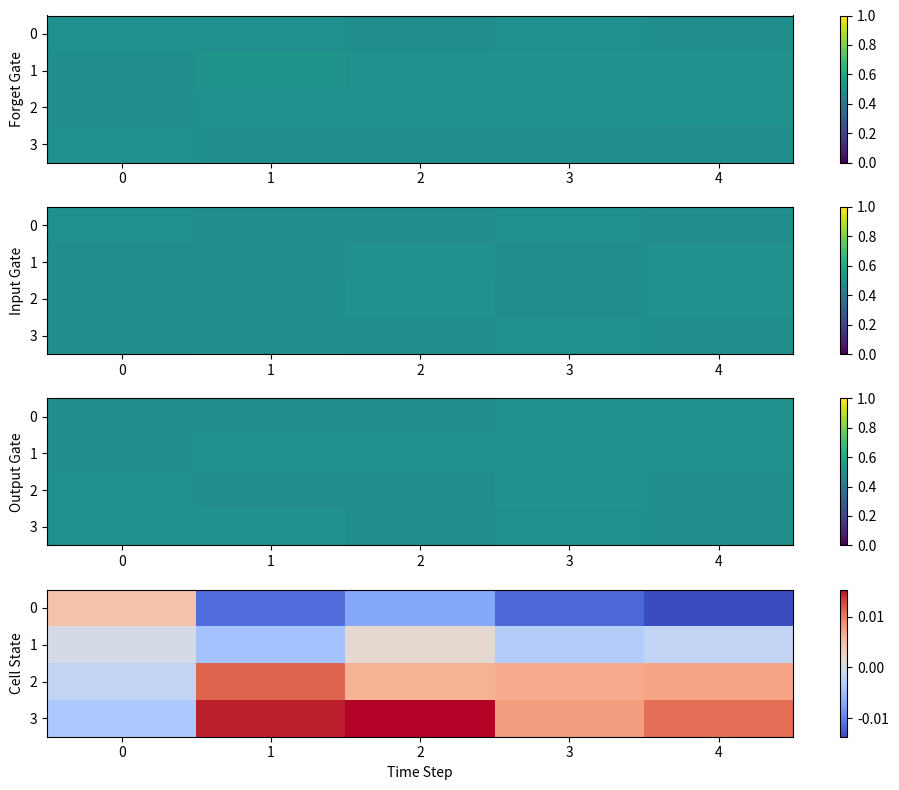

The matplotlib source for this figure: (Note: this script raises an exception after producing the figure.)
import numpy as np
import matplotlib.pyplot as plt
np.random.seed(42)


def sigmoid(x):
    return 1 / (1 + np.exp(-np.clip(x, -500, 500)))


def tanh(x):
    return np.tanh(x)


def softmax(x):
    exp_x = np.exp(x - np.max(x))
    return exp_x / np.sum(exp_x)


print("=" * 60)
print("STEP 1: Simple RNN Cell")
print("=" * 60)


class SimpleRNNCell:
    def __init__(self, input_size, hidden_size):
        self.input_size = input_size
        self.hidden_size = hidden_size
        self.Wxh = np.random.randn(hidden_size, input_size) * 0.01
        self.Whh = np.random.randn(hidden_size, hidden_size) * 0.01
        self.bh = np.zeros((hidden_size, 1))

    def forward(self, x, h_prev):
        h = tanh(np.dot(self.Wxh, x) + np.dot(self.Whh, h_prev) + self.bh)
        return h


input_size = 3
hidden_size = 4
rnn_cell = SimpleRNNCell(input_size, hidden_size)

x = np.random.randn(input_size, 1)
h_prev = np.zeros((hidden_size, 1))
h = rnn_cell.forward(x, h_prev)

print(f"Input shape: {x.shape}")
print(f"Previous hidden state shape: {h_prev.shape}")
print(f"New hidden state shape: {h.shape}")
print(f"Hidden state values:\n{h}")
print("\n" + "=" * 60)
print("STEP 2: LSTM with Forget Gate Only")
print("=" * 60)


class LSTMWithForgetGate:
    def __init__(self, input_size, hidden_size):
        self.input_size = input_size
        self.hidden_size = hidden_size
        self.Wf = np.random.randn(hidden_size, input_size + hidden_size) * 0.01
        self.bf = np.zeros((hidden_size, 1))

    def forward(self, x, h_prev, c_prev):
        combined = np.vstack([h_prev, x])
        f = sigmoid(np.dot(self.Wf, combined) + self.bf)
        c = f * c_prev
        h = tanh(c)
        return h, c, f


lstm_forget = LSTMWithForgetGate(input_size, hidden_size)

c_prev = np.random.randn(hidden_size, 1)
h, c, f = lstm_forget.forward(x, h_prev, c_prev)

print(f"Forget gate values:\n{f}")
print(f"\nCell state before: {c_prev.T}")
print(f"Cell state after: {c.T}")
print("\n" + "=" * 60)
print("STEP 3: LSTM with Forget + Input Gates")
print("=" * 60)


class LSTMWithInputGate:
    def __init__(self, input_size, hidden_size):
        self.input_size = input_size
        self.hidden_size = hidden_size
        self.Wf = np.random.randn(hidden_size, input_size + hidden_size) * 0.01
        self.bf = np.zeros((hidden_size, 1))
        self.Wi = np.random.randn(hidden_size, input_size + hidden_size) * 0.01
        self.bi = np.zeros((hidden_size, 1))
        self.Wc = np.random.randn(hidden_size, input_size + hidden_size) * 0.01
        self.bc = np.zeros((hidden_size, 1))

    def forward(self, x, h_prev, c_prev):
        combined = np.vstack([h_prev, x])
        f = sigmoid(np.dot(self.Wf, combined) + self.bf)
        i = sigmoid(np.dot(self.Wi, combined) + self.bi)
        c_tilde = tanh(np.dot(self.Wc, combined) + self.bc)
        c = f * c_prev + i * c_tilde
        h = tanh(c)
        return h, c, f, i, c_tilde


lstm_input = LSTMWithInputGate(input_size, hidden_size)
h, c, f, i, c_tilde = lstm_input.forward(x, h_prev, c_prev)

print(f"Forget gate: {f.T}")
print(f"Input gate: {i.T}")
print(f"Candidate values: {c_tilde.T}")
print(f"New cell state: {c.T}")
print("\n" + "=" * 60)
print("STEP 4: Complete LSTM with Output Gate")
print("=" * 60)


class LSTMCell:
    def __init__(self, input_size, hidden_size):
        self.input_size = input_size
        self.hidden_size = hidden_size
        self.Wf = np.random.randn(hidden_size, input_size + hidden_size) * 0.01
        self.bf = np.zeros((hidden_size, 1))
        self.Wi = np.random.randn(hidden_size, input_size + hidden_size) * 0.01
        self.bi = np.zeros((hidden_size, 1))
        self.Wc = np.random.randn(hidden_size, input_size + hidden_size) * 0.01
        self.bc = np.zeros((hidden_size, 1))
        self.Wo = np.random.randn(hidden_size, input_size + hidden_size) * 0.01
        self.bo = np.zeros((hidden_size, 1))

    def forward(self, x, h_prev, c_prev):
        combined = np.vstack([h_prev, x])
        f = sigmoid(np.dot(self.Wf, combined) + self.bf)
        i = sigmoid(np.dot(self.Wi, combined) + self.bi)
        c_tilde = tanh(np.dot(self.Wc, combined) + self.bc)
        c = f * c_prev + i * c_tilde
        o = sigmoid(np.dot(self.Wo, combined) + self.bo)
        h = o * tanh(c)
        return h, c, {'f': f, 'i': i, 'o': o, 'c_tilde': c_tilde}


lstm_cell = LSTMCell(input_size, hidden_size)
h, c, gates = lstm_cell.forward(x, h_prev, c_prev)

print(f"Forget gate: {gates['f'].T}")
print(f"Input gate: {gates['i'].T}")
print(f"Output gate: {gates['o'].T}")
print(f"Candidate values: {gates['c_tilde'].T}")
print(f"Cell state: {c.T}")
print(f"Hidden state: {h.T}")
print("\n" + "=" * 60)
print("STEP 5: LSTM Processing a Sequence")
print("=" * 60)


class LSTM:
    def __init__(self, input_size, hidden_size):
        self.cell = LSTMCell(input_size, hidden_size)
        self.hidden_size = hidden_size

    def forward(self, sequence):
        h = np.zeros((self.hidden_size, 1))
        c = np.zeros((self.hidden_size, 1))
        outputs = []
        states = []
        for t in range(sequence.shape[0]):
            x = sequence[t].reshape(-1, 1)
            h, c, gates = self.cell.forward(x, h, c)
            outputs.append(h)
            states.append({'h': h, 'c': c, 'gates': gates})
        return outputs, states


sequence_length = 5
sequence = np.random.randn(sequence_length, input_size)
lstm = LSTM(input_size, hidden_size)
outputs, states = lstm.forward(sequence)

print(f"Sequence length: {sequence_length}")
print(f"Input at each step: {input_size} features")
print(f"Hidden size: {hidden_size}")
print("\nHidden states over time:")

for t, output in enumerate(outputs):
    print(f"t={t}: {output.T}")

print("\n" + "=" * 60)
print("STEP 6: Visualizing Gate Activations")
print("=" * 60)

fig, axes = plt.subplots(4, 1, figsize=(10, 8))
gate_names = ['Forget', 'Input', 'Output', 'Cell State']
gate_keys = ['f', 'i', 'o']

for idx, (ax, name) in enumerate(zip(axes[:3], gate_names[:3])):
    gate_values = [states[t]['gates'][gate_keys[idx]].flatten() for t in range(sequence_length)]
    gate_array = np.array(gate_values).T
    im = ax.imshow(gate_array, aspect='auto', cmap='viridis', vmin=0, vmax=1)
    ax.set_ylabel(f'{name} Gate')
    ax.set_yticks(range(hidden_size))
    ax.set_xticks(range(sequence_length))
    plt.colorbar(im, ax=ax)

cell_values = [states[t]['c'].flatten() for t in range(sequence_length)]
cell_array = np.array(cell_values).T
im = axes[3].imshow(cell_array, aspect='auto', cmap='coolwarm')

axes[3].set_ylabel('Cell State')
axes[3].set_yticks(range(hidden_size))
axes[3].set_xticks(range(sequence_length))
axes[3].set_xlabel('Time Step')

plt.colorbar(im, ax=axes[3])
plt.tight_layout()
plt.savefig('2_LSTM/lstm_gates_visualization.png', dpi=100, bbox_inches='tight')

print("Visualization saved as 'lstm_gates_visualization.png'")
print("\n" + "=" * 60)
print("STEP 7: GRU (Gated Recurrent Unit) - Simplified LSTM")
print("=" * 60)


class GRUCell:
    def __init__(self, input_size, hidden_size):
        self.input_size = input_size
        self.hidden_size = hidden_size
        self.Wz = np.random.randn(hidden_size, input_size + hidden_size) * 0.01
        self.bz = np.zeros((hidden_size, 1))
        self.Wr = np.random.randn(hidden_size, input_size + hidden_size) * 0.01
        self.br = np.zeros((hidden_size, 1))
        self.Wh = np.random.randn(hidden_size, input_size + hidden_size) * 0.01
        self.bh = np.zeros((hidden_size, 1))
    
    def forward(self, x, h_prev):
        combined = np.vstack([h_prev, x])
        z = sigmoid(np.dot(self.Wz, combined) + self.bz)
        r = sigmoid(np.dot(self.Wr, combined) + self.br)
        combined_reset = np.vstack([r * h_prev, x])
        h_tilde = tanh(np.dot(self.Wh, combined_reset) + self.bh)
        h = (1 - z) * h_prev + z * h_tilde
        return h, {'z': z, 'r': r, 'h_tilde': h_tilde}


gru_cell = GRUCell(input_size, hidden_size)
h, gru_gates = gru_cell.forward(x, h_prev)

print(f"Update gate (z): {gru_gates['z'].T}")
print(f"Reset gate (r): {gru_gates['r'].T}")
print(f"Candidate hidden (h_tilde): {gru_gates['h_tilde'].T}")
print(f"Final hidden state: {h.T}")
print("\n" + "=" * 60)
print("STEP 8: Character-Level Language Model with LSTM")
print("=" * 60)

text = "hello world"
chars = list(set(text))
char_to_idx = {ch: i for i, ch in enumerate(chars)}
idx_to_char = {i: ch for i, ch in enumerate(chars)}
vocab_size = len(chars)

print(f"Text: '{text}'")
print(f"Vocabulary: {chars}")
print(f"Vocab size: {vocab_size}")


class CharLSTM:
    def __init__(self, vocab_size, hidden_size):
        self.vocab_size = vocab_size
        self.hidden_size = hidden_size
        self.lstm = LSTMCell(vocab_size, hidden_size)
        self.Why = np.random.randn(vocab_size, hidden_size) * 0.01
        self.by = np.zeros((vocab_size, 1))

    def forward(self, char_idx, h_prev, c_prev):
        x = np.zeros((self.vocab_size, 1))
        x[char_idx] = 1
        h, c, gates = self.lstm.forward(x, h_prev, c_prev)
        y = np.dot(self.Why, h) + self.by
        probs = softmax(y)
        return probs, h, c


char_lstm = CharLSTM(vocab_size, hidden_size=16)
h = np.zeros((16, 1))
c = np.zeros((16, 1))

print("\nProcessing 'hello':")
for char in "hello":
    idx = char_to_idx[char]
    probs, h, c = char_lstm.forward(idx, h, c)
    predicted_idx = np.argmax(probs)
    predicted_char = idx_to_char[predicted_idx]
    print(f"Input: '{char}' -> Predicted next: '{predicted_char}' (prob: {probs[predicted_idx, 0]:.3f})")

print("\n" + "=" * 60)
print("STEP 9: Demonstrating Long-Term Dependencies")
print("=" * 60)

long_sequence = np.random.randn(20, input_size)
long_sequence[0, 0] = 5.0
long_sequence[19, 0] = 5.0
outputs, states = lstm.forward(long_sequence)
fig, axes = plt.subplots(2, 1, figsize=(12, 6))
cell_memory = np.array([s['c'][0, 0] for s in states])
hidden_memory = np.array([s['h'][0, 0] for s in states])

axes[0].plot(cell_memory, 'b-o', label='Cell State (c)')
axes[0].axvline(x=0, color='r', linestyle='--', alpha=0.5, label='Signal at t=0')
axes[0].axvline(x=19, color='g', linestyle='--', alpha=0.5, label='Signal at t=19')
axes[0].set_ylabel('Cell State Value')
axes[0].set_title('LSTM Cell State - Long-Term Memory')
axes[0].legend()
axes[0].grid(True, alpha=0.3)
axes[1].plot(hidden_memory, 'r-o', label='Hidden State (h)')
axes[1].axvline(x=0, color='r', linestyle='--', alpha=0.5)
axes[1].axvline(x=19, color='g', linestyle='--', alpha=0.5)
axes[1].set_xlabel('Time Step')
axes[1].set_ylabel('Hidden State Value')
axes[1].set_title('LSTM Hidden State Output')
axes[1].legend()
axes[1].grid(True, alpha=0.3)
plt.tight_layout()
plt.savefig('2_LSTM/lstm_long_term_memory.png', dpi=100, bbox_inches='tight')

print("Long-term dependency visualization saved!")
print(f"Cell state at t=0: {states[0]['c'][0, 0]:.4f}")
print(f"Cell state at t=10: {states[10]['c'][0, 0]:.4f}")
print(f"Cell state at t=19: {states[19]['c'][0, 0]:.4f}")
print("\n" + "=" * 60)
print("STEP 10: Comparing RNN vs LSTM vs GRU")
print("=" * 60)


class GRU:
    def __init__(self, input_size, hidden_size):
        self.cell = GRUCell(input_size, hidden_size)
        self.hidden_size = hidden_size

    def forward(self, sequence):
        h = np.zeros((self.hidden_size, 1))
        outputs = []
        for t in range(sequence.shape[0]):
            x = sequence[t].reshape(-1, 1)
            h, gates = self.cell.forward(x, h)
            outputs.append(h)
        return outputs


class SimpleRNN:
    def __init__(self, input_size, hidden_size):
        self.cell = SimpleRNNCell(input_size, hidden_size)
        self.hidden_size = hidden_size

    def forward(self, sequence):
        h = np.zeros((self.hidden_size, 1))
        outputs = []
        for t in range(sequence.shape[0]):
            x = sequence[t].reshape(-1, 1)
            h = self.cell.forward(x, h)
            outputs.append(h)
        return outputs


test_sequence = np.random.randn(10, input_size)

rnn = SimpleRNN(input_size, hidden_size)
lstm = LSTM(input_size, hidden_size)
gru = GRU(input_size, hidden_size)

rnn_outputs = rnn.forward(test_sequence)
lstm_outputs, _ = lstm.forward(test_sequence)
gru_outputs = gru.forward(test_sequence)

print("Model outputs at final timestep:")
print(f"RNN:  {rnn_outputs[-1].T}")
print(f"LSTM: {lstm_outputs[-1].T}")
print(f"GRU:  {gru_outputs[-1].T}")
print("\nParameter counts:")

lstm_params = 4 * hidden_size * (input_size + hidden_size + 1)
gru_params = 3 * hidden_size * (input_size + hidden_size + 1)
rnn_params = hidden_size * (input_size + hidden_size + 1)
print(f"RNN:  {rnn_params} parameters")
print(f"LSTM: {lstm_params} parameters")
print(f"GRU:  {gru_params} parameters")
print("\n" + "=" * 60)
print("PRACTICE COMPLETE!")

print("=" * 60)
print("\nKey Takeaways:")
print("1. LSTM has 4 gates: forget, input, candidate, output")
print("2. Cell state (c) carries long-term memory")
print("3. Hidden state (h) is the filtered output")
print("4. GRU simplifies LSTM by combining gates")
print("5. Gates use sigmoid (0-1) to control information flow")
print("6. tanh creates candidate values (-1 to 1)")
print("\nVisualization files created:")
print("- lstm_gates_visualization.png")
print("- lstm_long_term_memory.png")
